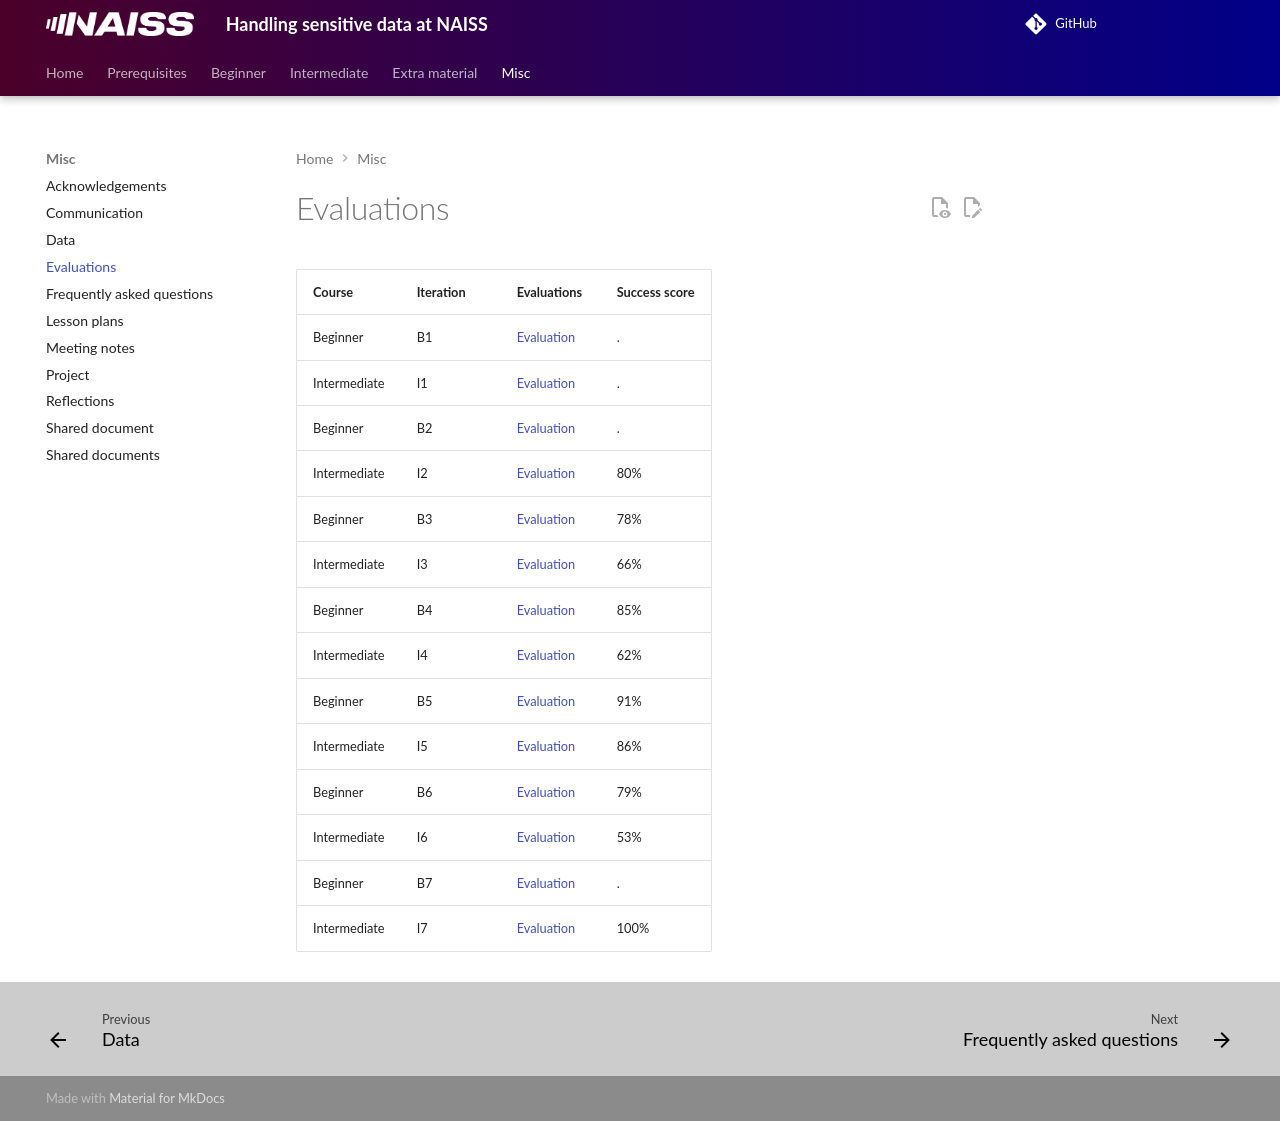

repository: UPPMAX/bianca_workshops · page: evaluations/index.html · generator: mkdocs

---
tags:
  - evaluations
---

# Evaluations

Course      |Iteration |Evaluations                     |Success score
------------|----------|--------------------------------|-------------
Beginner    |B1        |[Evaluation](20230911/README.md)|.
Intermediate|I1        |[Evaluation](20231211/README.md)|.
Beginner    |B2        |[Evaluation](20240419/README.md)|.
Intermediate|I2        |[Evaluation](20240524/README.md)|80%
Beginner    |B3        |[Evaluation](20240925/README.md)|78%
Intermediate|I3        |[Evaluation](20241111/README.md)|66%
Beginner    |B4        |[Evaluation](20250319/README.md)|85%
Intermediate|I4        |[Evaluation](20250523/README.md)|62%
Beginner    |B5        |[Evaluation](20250915/README.md)|91%
Intermediate|I5        |[Evaluation](20251118/README.md)|86%
Beginner    |B6        |[Evaluation](20260206/README.md)|79%
Intermediate|I6        |[Evaluation](20260522/README.md)|53%
Beginner    |B7        |[Evaluation](20260918/README.md)|.
Intermediate|I7        |[Evaluation](20261123/README.md)|100%
